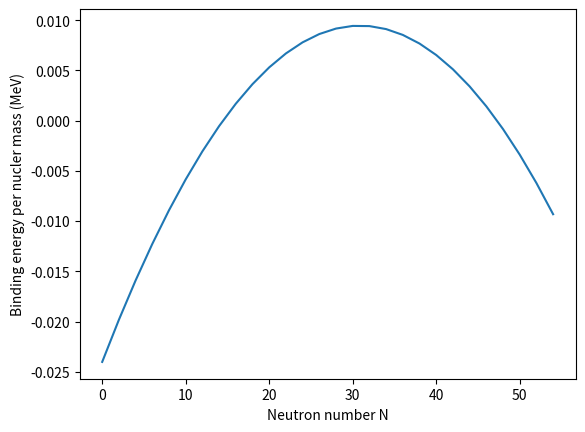
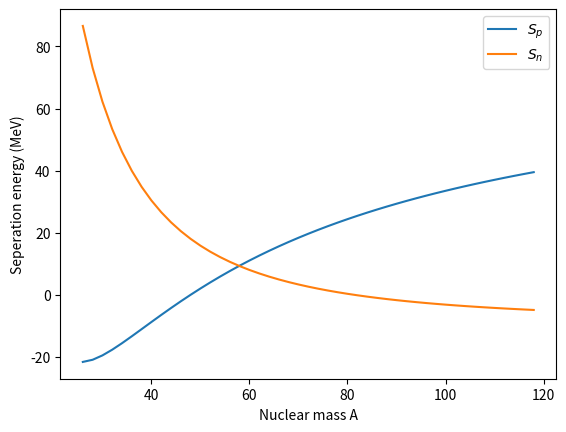

The matplotlib source for these figures, in order:
import numpy as np
import matplotlib.pyplot as plt



# constants in MeV
aa = 23
ac = 0.72
av = 15.67
a_s = 17.23

# Choosing A as the most abandant
A = 56
Zbound = int(A)
# even Z between 2 and A
Z = np.linspace(2, A, int(Zbound/2))
N = [A-Z[i] for i in range(0,len(Z))]


# binding energy function
def B(A,Z):
    B = av*A - a_s*A**(2/3) - (ac*(Z**2/A**(1/3))) - (aa*(((A-Z)-Z)**2/A))
    return B

# list of Be for different Z
BE = [B(A,Z[i]) for i in range(0,int(Zbound/2))]
# finding the maximum Be
BmaxZ = [BE[i]/(A*931.493) for i in range(0,int(Zbound/2))]


plt.figure()
plt.plot(N,BmaxZ)
plt.xlabel('Neutron number N')
plt.ylabel('Binding energy per nucler mass (MeV)')
print(f' The most stable even-even iron isotope is Fe-{A} with Z = {Z[BmaxZ.index(max(BmaxZ))]}')

# seperation energy function
def Sp(A,Z):
    return B(A,Z) - B(A-1,Z-1) 
def Sn(A,Z):
    return B(A,Z) - B(A-1,Z)


Z = 26
A = range(Z, 120, 2)
Sp_values = [Sp(a,Z) for a in A]
Sn_values = [Sn(a,Z) for a in A]

# finding the minimum of Sp, Sn
y = [min(Sp_values, key=lambda l: abs(0-l)), min(Sn_values, key=lambda l: abs(0-l))]
print(f"Proton drip line: {A[Sp_values.index(y[0])] - 26}")
print(f"Neutron drip line: {A[Sn_values.index(y[1])] - 26}")

plt.figure()
plt.plot(A,Sp_values, label = r'$S_p$')
plt.plot(A,Sn_values, label = r'$S_n$')
plt.xlabel('Nuclear mass A')
plt.ylabel('Seperation energy (MeV)')
plt.legend()
Spmin = min(Sp_values, key=abs)
Snmin = min(Sn_values, key=abs)

